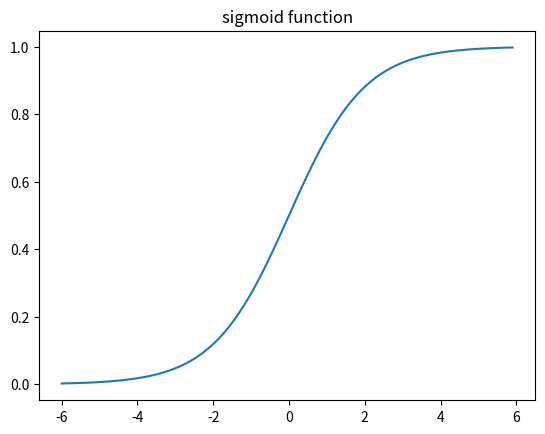

The script that saved this image:
import numpy as np
import matplotlib.pyplot as plt

t = np.arange(-6, 6, 0.1)
S = 1/(1+(np.e**(-t)))

plt.plot(t, S)
plt.title("sigmoid function")
plt.show()
